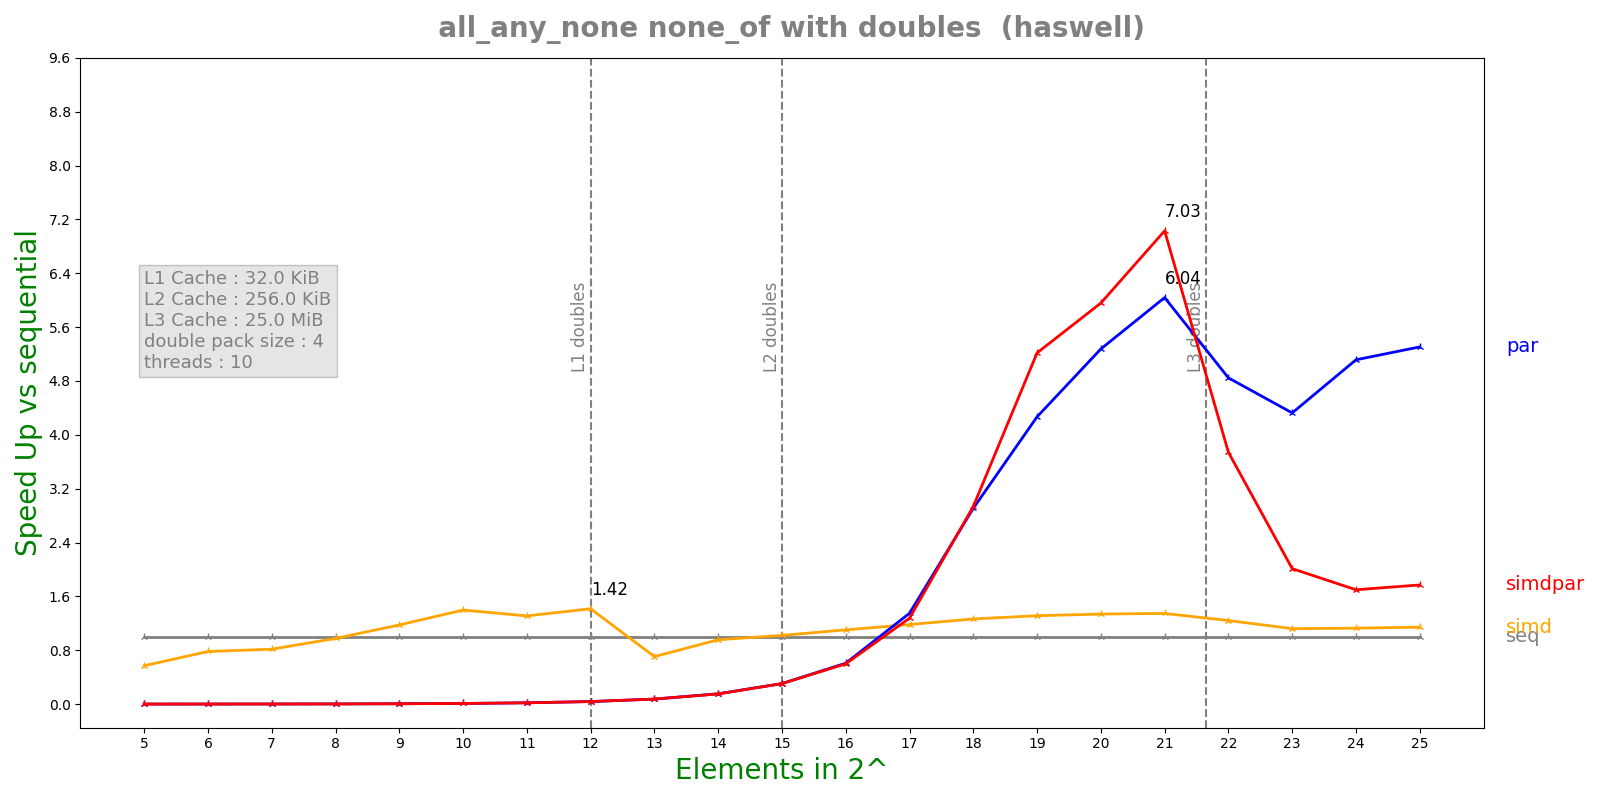

Values plotted in this chart, from the file beside it:
n, lane, threads, seq, simd, par, simdpar
5, 4, 10, 7.992e-08, 1.4008e-07, 6.64155e-05, 6.71255e-05
6, 4, 10, 1.0656e-07, 1.3624e-07, 6.52747e-05, 6.62506e-05
7, 4, 10, 1.4752e-07, 1.8078e-07, 6.64413e-05, 6.65071e-05
8, 4, 10, 2.0564e-07, 2.107e-07, 6.57168e-05, 6.75917e-05
9, 4, 10, 3.984e-07, 3.3862e-07, 6.55456e-05, 6.70443e-05
10, 4, 10, 6.92917e-07, 4.9572e-07, 7.01196e-05, 6.78224e-05
11, 4, 10, 1.32208e-06, 1.00864e-06, 6.61212e-05, 6.63939e-05
12, 4, 10, 2.58517e-06, 1.82424e-06, 6.76199e-05, 6.74878e-05
13, 4, 10, 5.03142e-06, 7.1232e-06, 6.69861e-05, 6.63744e-05
14, 4, 10, 1.00525e-05, 1.05122e-05, 6.52602e-05, 6.65108e-05
15, 4, 10, 2.06582e-05, 2.02327e-05, 6.76195e-05, 6.77903e-05
16, 4, 10, 4.15852e-05, 3.76863e-05, 6.83932e-05, 6.94681e-05
17, 4, 10, 8.12658e-05, 6.87356e-05, 6.01805e-05, 6.36292e-05
18, 4, 10, 0.0001609, 0.0001271, 5.53146e-05, 5.47838e-05
19, 4, 10, 0.0003206, 0.0002442, 7.512e-05, 6.14513e-05
20, 4, 10, 0.0006377, 0.0004765, 0.0001209, 0.000107
21, 4, 10, 0.001281, 0.0009507, 0.0002121, 0.0001822
22, 4, 10, 0.004219, 0.003396, 0.0008705, 0.001128
23, 4, 10, 0.007964, 0.007104, 0.001841, 0.003957
24, 4, 10, 0.016, 0.01418, 0.003129, 0.009417
25, 4, 10, 0.03229, 0.02824, 0.006086, 0.01824
